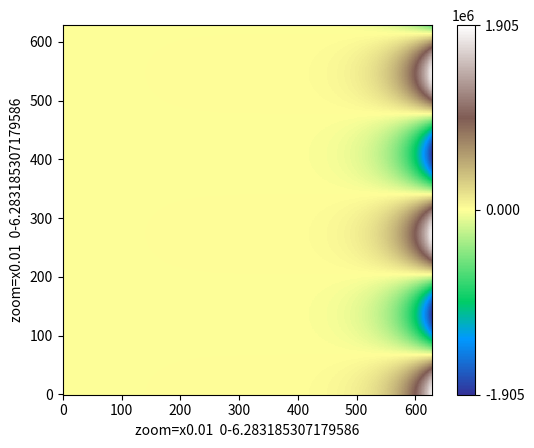

The matplotlib source for this figure:
import math
import matplotlib.pyplot as plt
import numpy as np
global power
power=10.0

def f(y,x):
    global power
    return float((power**(x+y*1j)).real)

def high(a):
    list1=[]
    for i in a:
        list1.append(max(i))
    return max(list1)

def low(a):
    list1=[]
    for i in a:
        list1.append(min(i))
    return min(list1)

num=math.pi*2
interval=.01
prod=num/interval
a=[]

for i in range(int((prod)+1)):
    a.append([f(i*interval,0)])
    for j in range(int(prod)):
        a[i].append(f(i*interval,(j+1)*interval))
    print(str(100*i/(prod))+'%')
plt.imshow(a, cmap='terrain', interpolation='nearest')
plt.xlabel('zoom=x'+str(interval)+'  0-'+str(num))
plt.ylabel('zoom=x'+str(interval)+'  0-'+str(num))
plt.gca().invert_yaxis()

bar=[low(a),(low(a)+high(a))/2,high(a)]

plt.colorbar(ticks=bar)

#plt.savefig(str(power)+'.png')

plt.show()
